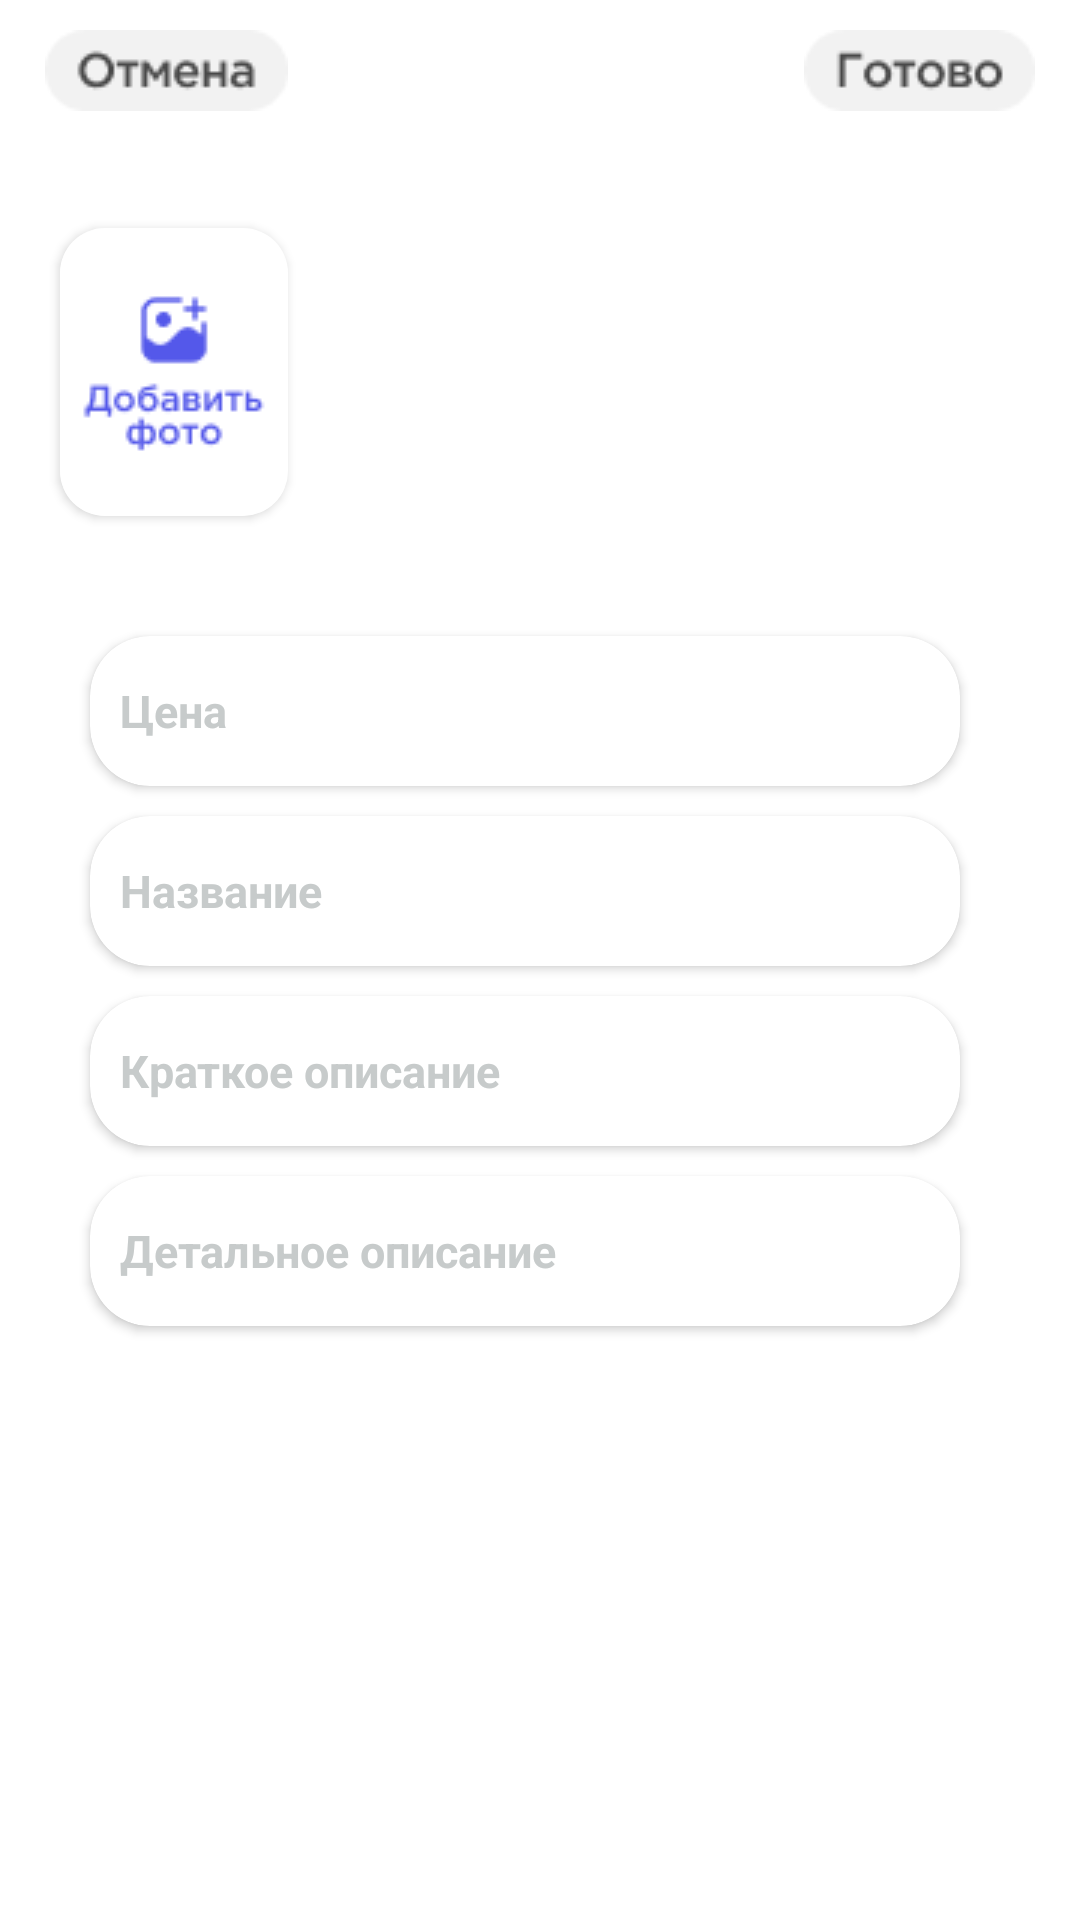

This screen was rendered from an Android layout file. Write that file and the resources it references.
<!-- AndroidManifest.xml: application theme Theme.Neobis_Android_Chapter8 -->
<!-- res/layout/fragment_add_product.xml -->
<?xml version="1.0" encoding="utf-8"?>
<androidx.constraintlayout.widget.ConstraintLayout xmlns:android="http://schemas.android.com/apk/res/android"
    xmlns:tools="http://schemas.android.com/tools"
    xmlns:app="http://schemas.android.com/apk/res-auto"
    android:layout_width="match_parent"
    android:layout_height="match_parent"
    tools:context=".view.products.AddProductFragment">

    <androidx.constraintlayout.widget.ConstraintLayout
        android:id="@+id/constraintLayout"
        android:layout_width="match_parent"
        android:layout_height="wrap_content"
        app:layout_constraintEnd_toEndOf="parent"
        app:layout_constraintStart_toStartOf="parent"
        app:layout_constraintTop_toTopOf="parent">

        <ImageView
            android:id="@+id/btn_cancel"
            android:layout_width="wrap_content"
            android:layout_height="wrap_content"
            android:layout_marginStart="15dp"
            android:layout_marginTop="10dp"
            android:src="@drawable/cancel_edit_profile"
            app:layout_constraintStart_toStartOf="parent"
            app:layout_constraintTop_toTopOf="parent" />

        <ImageView
            android:id="@+id/btn_ready"
            android:layout_width="wrap_content"
            android:layout_height="wrap_content"
            android:layout_marginTop="10dp"
            android:layout_marginEnd="15dp"
            android:src="@drawable/ready_exit_profile"
            app:layout_constraintEnd_toEndOf="parent"
            app:layout_constraintTop_toTopOf="parent" />

    </androidx.constraintlayout.widget.ConstraintLayout>


    <androidx.cardview.widget.CardView
        android:id="@+id/image_holder"
        android:layout_width="wrap_content"
        android:layout_height="wrap_content"
        android:layout_marginStart="20dp"
        android:layout_marginTop="10dp"
        android:layout_marginBottom="10dp"
        android:backgroundTint="#F6F7F7"
        app:cardCornerRadius="15dp"
        app:layout_constraintBottom_toBottomOf="parent"
        app:layout_constraintStart_toStartOf="parent"
        app:layout_constraintTop_toTopOf="parent"
        app:layout_constraintVertical_bias="0.126"
        tools:ignore="ExtraText">>

        <ImageView
            android:id="@+id/add_product_img"
            android:layout_width="match_parent"
            android:layout_height="wrap_content"
            android:layout_gravity="center"
            android:src="@drawable/add_product_img" />
    </androidx.cardview.widget.CardView>

    <LinearLayout
        android:id="@+id/image_container"
        android:layout_width="0dp"
        android:layout_height="0dp"
        android:layout_marginStart="10dp"
        android:layout_marginEnd="10dp"
        android:orientation="horizontal"
        app:layout_constraintBottom_toBottomOf="@+id/image_holder"
        app:layout_constraintEnd_toEndOf="parent"
        app:layout_constraintHorizontal_bias="1.0"
        app:layout_constraintStart_toEndOf="@+id/image_holder"
        app:layout_constraintTop_toTopOf="@+id/image_holder"
        app:layout_constraintVertical_bias="0.0" />

    <androidx.cardview.widget.CardView
        android:id="@+id/nameOfProduct"
        android:layout_width="match_parent"
        android:layout_height="50dp"
        android:layout_marginStart="30dp"
        android:layout_marginTop="40dp"
        android:layout_marginEnd="40dp"
        app:cardBackgroundColor="@color/white"
        app:cardCornerRadius="20dp"
        app:layout_constraintEnd_toEndOf="parent"
        app:layout_constraintStart_toStartOf="parent"
        app:layout_constraintTop_toBottomOf="@+id/image_holder"
        tools:ignore="ExtraText">

        <com.google.android.material.textfield.TextInputEditText
            android:id="@+id/inputPrice"
            android:layout_width="match_parent"
            android:layout_height="match_parent"
            android:layout_marginStart="10dp"
            android:background="@android:color/transparent"
            android:hint="Цена"
            android:imeOptions="actionNext"
            android:inputType="text"
            android:maxLines="1"
            android:textColorHint="#C7CBCB"
            android:textSize="15sp"
            android:textStyle="bold"
            tools:ignore="SpeakableTextPresentCheck" />
    </androidx.cardview.widget.CardView>


    <androidx.cardview.widget.CardView
        android:id="@+id/priceOfProduct"
        android:layout_width="match_parent"
        android:layout_height="50dp"
        android:layout_marginStart="30dp"
        android:layout_marginTop="10dp"
        android:layout_marginEnd="40dp"
        app:cardBackgroundColor="@color/white"
        app:cardCornerRadius="20dp"
        app:layout_constraintEnd_toEndOf="parent"
        app:layout_constraintStart_toStartOf="parent"
        app:layout_constraintTop_toBottomOf="@+id/nameOfProduct"
        tools:ignore="ExtraText">

        <com.google.android.material.textfield.TextInputEditText
            android:id="@+id/inputName"
            android:layout_width="match_parent"
            android:layout_height="match_parent"
            android:layout_marginStart="10dp"
            android:background="@android:color/transparent"
            android:hint="Название"
            android:imeOptions="actionNext"
            android:inputType="text"
            android:maxLines="1"
            android:textColorHint="#C7CBCB"
            android:textSize="15sp"
            android:textStyle="bold"
            tools:ignore="SpeakableTextPresentCheck" />
    </androidx.cardview.widget.CardView>

    <androidx.cardview.widget.CardView
        android:id="@+id/manufacturerOfProduct"
        android:layout_width="match_parent"
        android:layout_height="50dp"
        android:layout_marginStart="30dp"
        android:layout_marginTop="10dp"
        android:layout_marginEnd="40dp"
        app:cardBackgroundColor="@color/white"
        app:cardCornerRadius="20dp"
        app:layout_constraintEnd_toEndOf="parent"
        app:layout_constraintStart_toStartOf="parent"
        app:layout_constraintTop_toBottomOf="@+id/priceOfProduct">

        <com.google.android.material.textfield.TextInputEditText
            android:id="@+id/inputShortDesc"
            android:layout_width="match_parent"
            android:layout_height="match_parent"
            android:layout_marginStart="10dp"
            android:background="@android:color/transparent"
            android:hint="Краткое описание"
            android:imeOptions="actionNext"
            android:inputType="text"
            android:maxLines="1"
            android:textColorHint="#C7CBCB"
            android:textSize="15sp"
            android:textStyle="bold"
            tools:ignore="SpeakableTextPresentCheck" />
    </androidx.cardview.widget.CardView>

    <androidx.cardview.widget.CardView
        android:id="@+id/quantityOfProduct"
        android:layout_width="match_parent"
        android:layout_height="50dp"
        android:layout_marginStart="30dp"
        android:layout_marginTop="10dp"
        android:layout_marginEnd="40dp"
        app:cardBackgroundColor="@color/white"
        app:cardCornerRadius="20dp"
        app:layout_constraintEnd_toEndOf="parent"
        app:layout_constraintStart_toStartOf="parent"
        app:layout_constraintTop_toBottomOf="@+id/manufacturerOfProduct">

        <com.google.android.material.textfield.TextInputEditText
            android:id="@+id/inputFullDesc"
            android:layout_width="match_parent"
            android:layout_height="match_parent"
            android:layout_marginStart="10dp"
            android:background="@android:color/transparent"
            android:hint="Детальное описание"
            android:imeOptions="actionDone"
            android:inputType="text"
            android:maxLines="1"
            android:textColorHint="#C7CBCB"
            android:textSize="15sp"
            android:textStyle="bold"
            tools:ignore="SpeakableTextPresentCheck" />

    </androidx.cardview.widget.CardView>

</androidx.constraintlayout.widget.ConstraintLayout>
<!-- resources referenced by this layout -->
<resources>
  <color name="white">#FFFFFFFF</color>
  <!-- drawable add_product_img: png bitmap (drawable, 2192 bytes) -->
  <!-- drawable cancel_edit_profile: png bitmap (drawable, 1660 bytes) -->
  <!-- drawable ready_exit_profile: png bitmap (drawable, 1577 bytes) -->
  <style name="Theme.Neobis_Android_Chapter8" parent="Theme.MaterialComponents.DayNight.DarkActionBar">
          
          <item name="colorPrimary">@color/purple_500</item>
          <item name="colorPrimaryVariant">@color/purple_700</item>
          <item name="colorOnPrimary">@color/white</item>
          
          <item name="colorSecondary">@color/teal_200</item>
          <item name="colorSecondaryVariant">@color/teal_700</item>
          <item name="colorOnSecondary">@color/black</item>
          
          <item name="android:statusBarColor">?attr/colorPrimaryVariant</item>
          
      </style>
  <color name="purple_500">#FF6200EE</color>
  <color name="purple_700">#FF3700B3</color>
  <color name="teal_200">#FF03DAC5</color>
  <color name="teal_700">#FF018786</color>
  <color name="black">#FF000000</color>
</resources>
